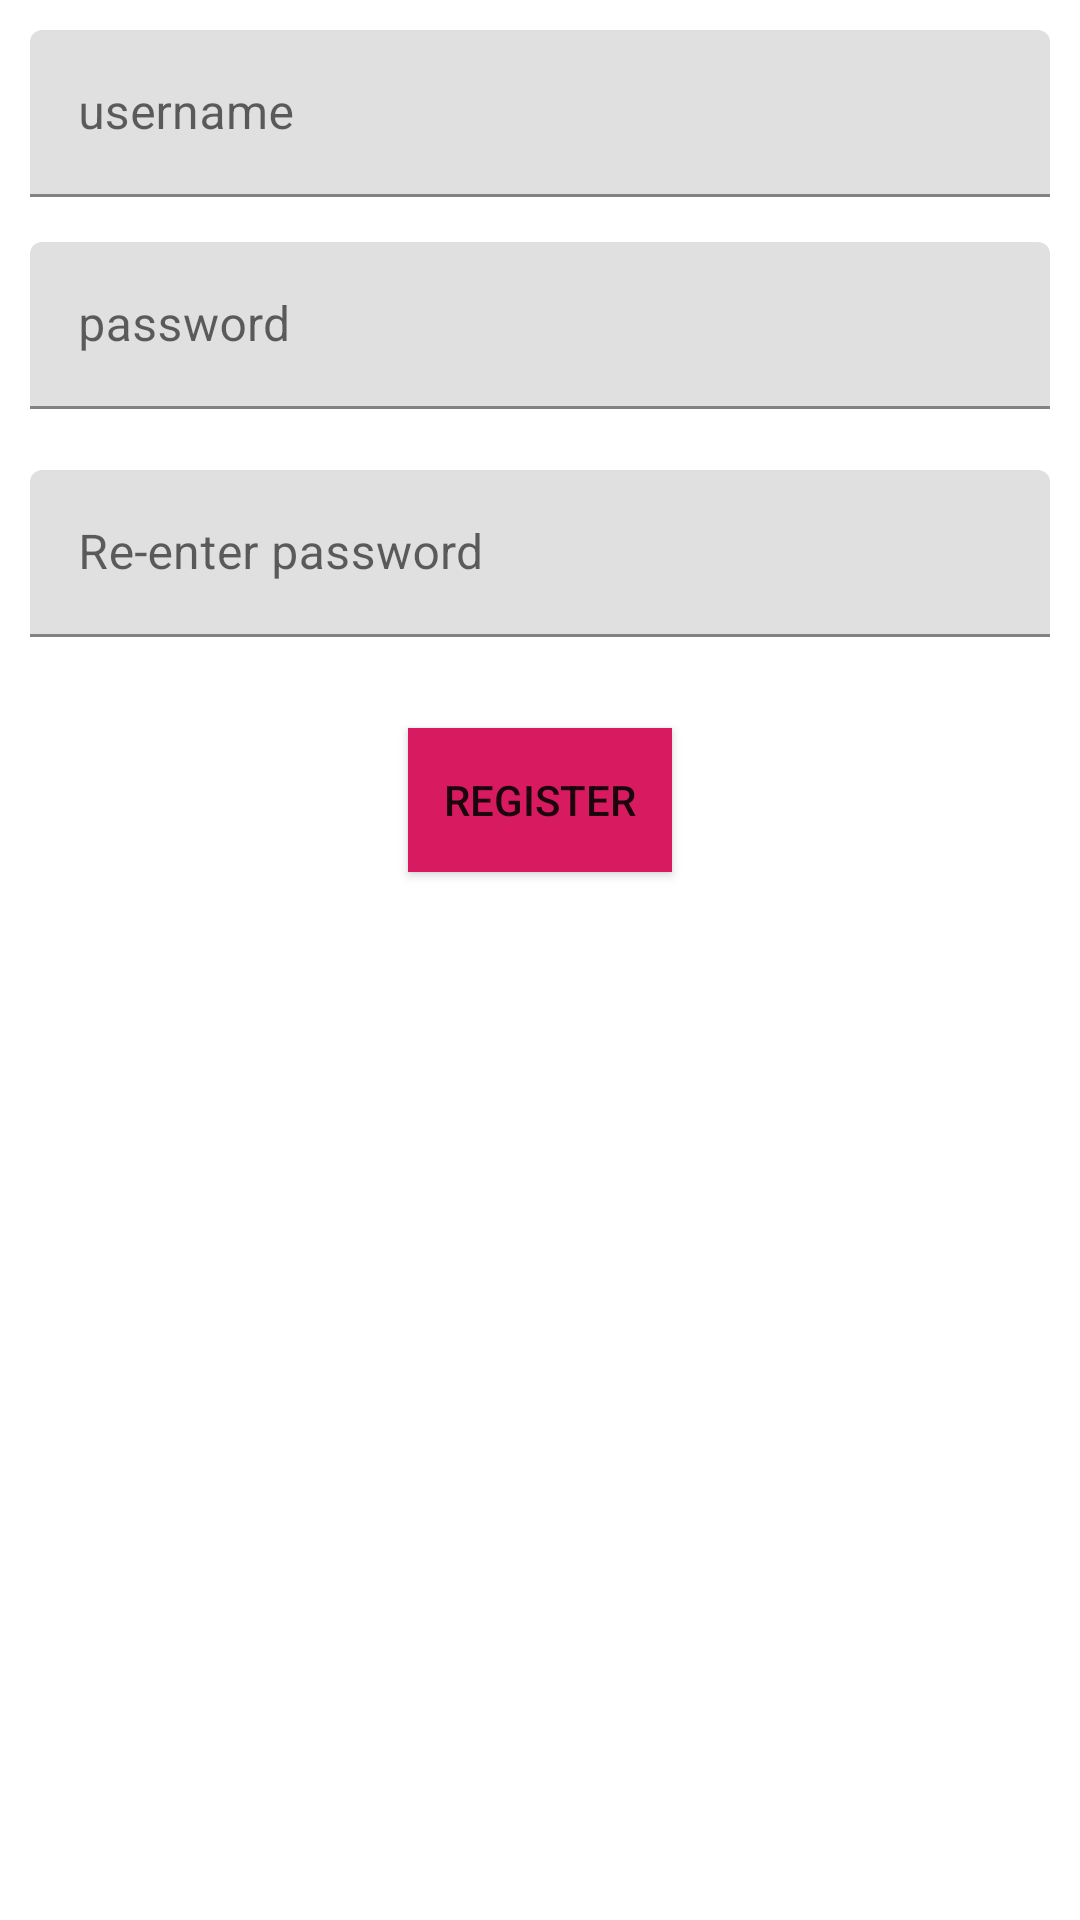

Android layout source for this screen:
<!-- AndroidManifest.xml: application theme AppTheme -->
<!-- res/layout/fragmnet_register.xml -->
<?xml version="1.0" encoding="utf-8"?>
<LinearLayout xmlns:android="http://schemas.android.com/apk/res/android"
    xmlns:app="http://schemas.android.com/apk/res-auto"
    android:orientation="vertical"
    android:layout_width="match_parent"
    android:layout_height="match_parent"
    android:gravity="center_horizontal">

    <com.google.android.material.textfield.TextInputLayout
        style="@style/Widget.MaterialComponents.TextInputLayout.FilledBox"
        android:layout_width="match_parent"
        android:layout_height="wrap_content"
        android:layout_marginLeft="10dp"
        android:layout_marginTop="10dp"
        android:layout_marginRight="10dp"
        android:layout_marginBottom="5dp"
        android:hint="username">

        <com.google.android.material.textfield.TextInputEditText
            android:id="@+id/userId"
            android:layout_width="match_parent"
            android:layout_height="wrap_content" />
    </com.google.android.material.textfield.TextInputLayout>

    <com.google.android.material.textfield.TextInputLayout
        style="@style/Widget.MaterialComponents.TextInputLayout.FilledBox"
        android:id="@+id/passwordLayout"
        android:layout_width="match_parent"
        android:layout_height="wrap_content"
        android:layout_marginLeft="10dp"
        android:layout_marginTop="10dp"
        android:layout_marginRight="10dp"
        app:errorEnabled="true"
        android:hint="password">

        <com.google.android.material.textfield.TextInputEditText
            android:id="@+id/password"
            android:layout_width="match_parent"
            android:layout_height="wrap_content"
            android:inputType="textPassword" />
    </com.google.android.material.textfield.TextInputLayout>

    <com.google.android.material.textfield.TextInputLayout
        style="@style/Widget.MaterialComponents.TextInputLayout.FilledBox"
        android:id="@+id/reTypePasswordLayout"
        android:layout_width="match_parent"
        android:layout_height="wrap_content"
        android:layout_marginLeft="10dp"
        android:layout_marginRight="10dp"
        app:errorEnabled="true"
        android:hint="Re-enter password">

        <com.google.android.material.textfield.TextInputEditText
            android:id="@+id/reTypePassword"
            android:layout_width="match_parent"
            android:layout_height="wrap_content"
            android:inputType="textPassword" />
    </com.google.android.material.textfield.TextInputLayout>

    <Button
        android:id="@+id/textButton"
        style="style/Widget.MaterialComponents.Button"
        android:layout_width="wrap_content"
        android:layout_height="wrap_content"
        android:layout_marginLeft="10dp"
        android:layout_marginTop="10dp"
        android:layout_marginRight="10dp"
        android:background="@color/colorAccent"
        android:text="register" />

</LinearLayout>
<!-- resources referenced by this layout -->
<resources>
  <color name="colorAccent">#D81B60</color>
  <style name="AppTheme" parent="Theme.MaterialComponents.Light.DarkActionBar">
          
          <item name="colorPrimary">@color/colorPrimary</item>
          <item name="colorPrimaryDark">@color/colorPrimaryDark</item>
          <item name="colorAccent">@color/colorAccent</item>
      </style>
  <color name="colorPrimary">#008577</color>
  <color name="colorPrimaryDark">#00574B</color>
</resources>
